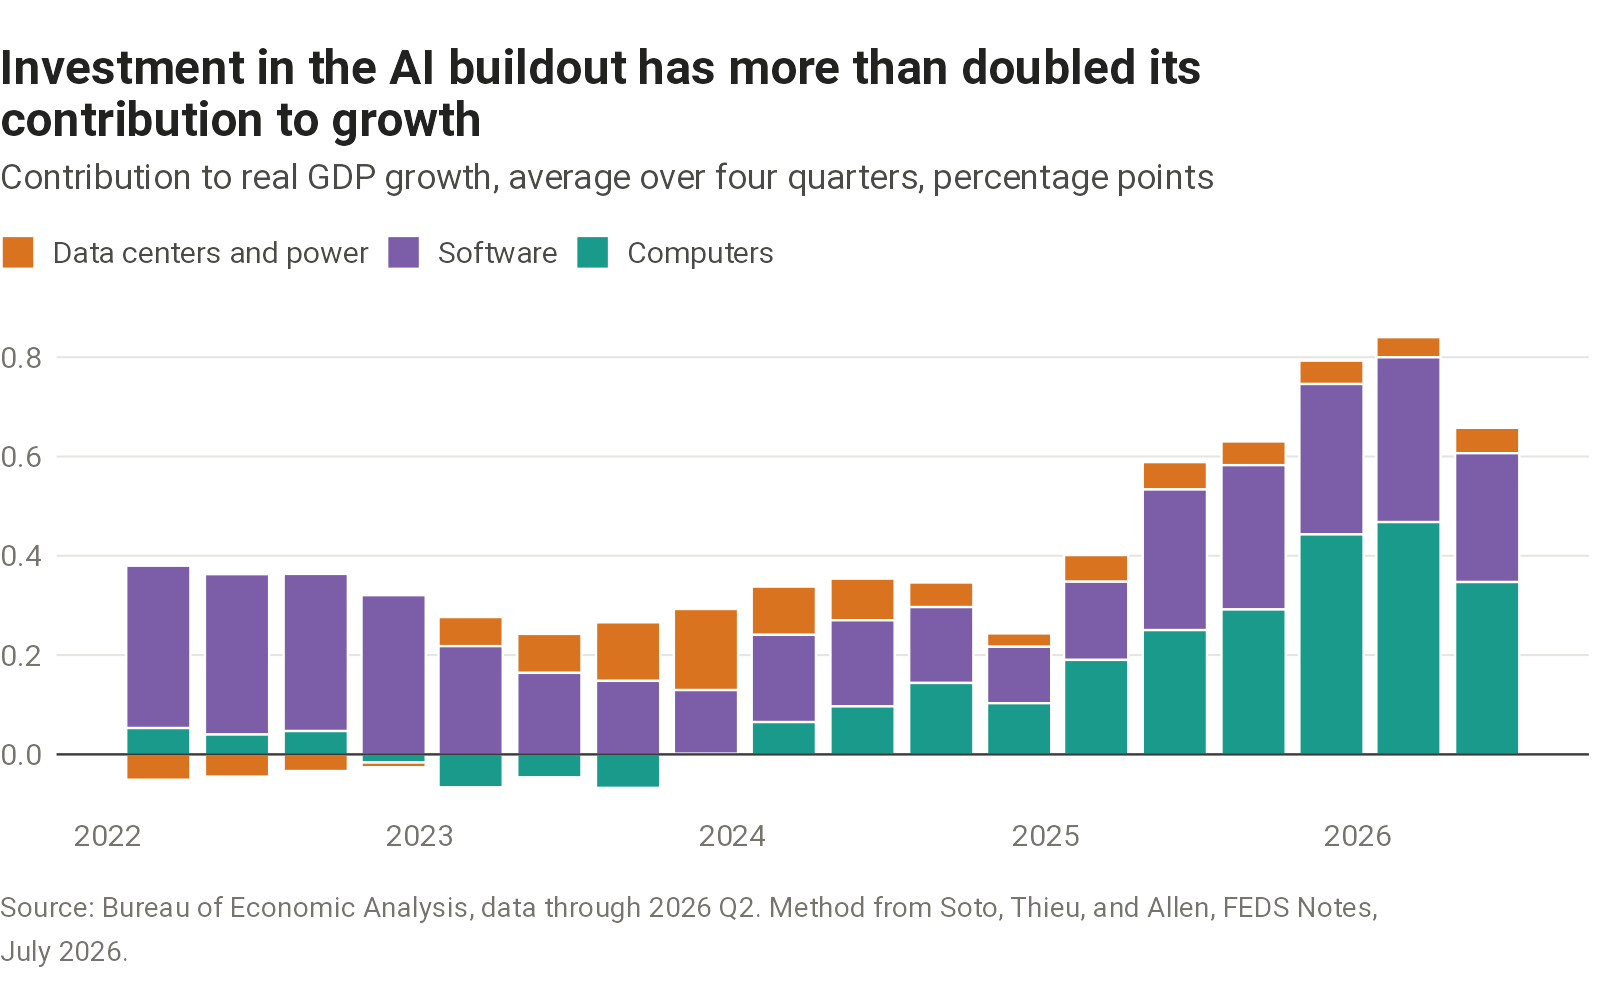

The data file committed next to this chart (first rows):
quarter_end, software, computers, data_centers, power, total
2022-03-01, 0.327, 0.053, -0.003, -0.048, 0.329
2022-06-01, 0.323, 0.04, 0.001, -0.046, 0.318
2022-09-01, 0.316, 0.047, 0, -0.034, 0.33
2022-12-01, 0.321, -0.016, 0.003, -0.013, 0.295
2023-03-01, 0.218, -0.066, 0.017, 0.042, 0.21
2023-06-01, 0.164, -0.046, 0.018, 0.06, 0.197
2023-09-01, 0.148, -0.067, 0.025, 0.093, 0.199
2023-12-01, 0.128, 0.001, 0.038, 0.125, 0.293
2024-03-01, 0.176, 0.065, 0.033, 0.064, 0.338
2024-06-01, 0.173, 0.097, 0.041, 0.042, 0.354
2024-09-01, 0.153, 0.144, 0.043, 0.007, 0.346
2024-12-01, 0.114, 0.103, 0.04, -0.013, 0.244
2025-03-01, 0.157, 0.19, 0.035, 0.019, 0.401
2025-06-01, 0.283, 0.25, 0.035, 0.02, 0.589
2025-09-01, 0.291, 0.292, 0.029, 0.018, 0.63
2025-12-01, 0.303, 0.443, 0.025, 0.022, 0.793
2026-03-01, 0.332, 0.468, 0.03, 0.01, 0.84
2026-06-01, 0.26, 0.347, 0.037, 0.014, 0.658
